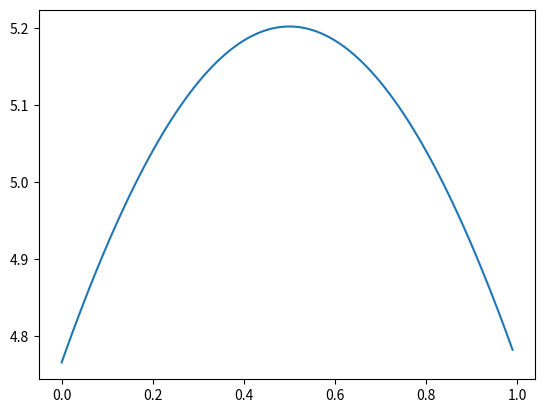

This figure's Python source:
import numpy as np
from matplotlib import pyplot as plt
import math

U = np.arange(0,1,0.01)
def gaussmf(x, alpha, r):
  return 1./(math.sqrt(alpha**math.pi))*np.exp(-alpha*np.power((x - r), 2.))

A = gaussmf(U,0.350,0.5)

plt.plot(U, gaussmf(U, 0.350, 0.5))
print(A)
